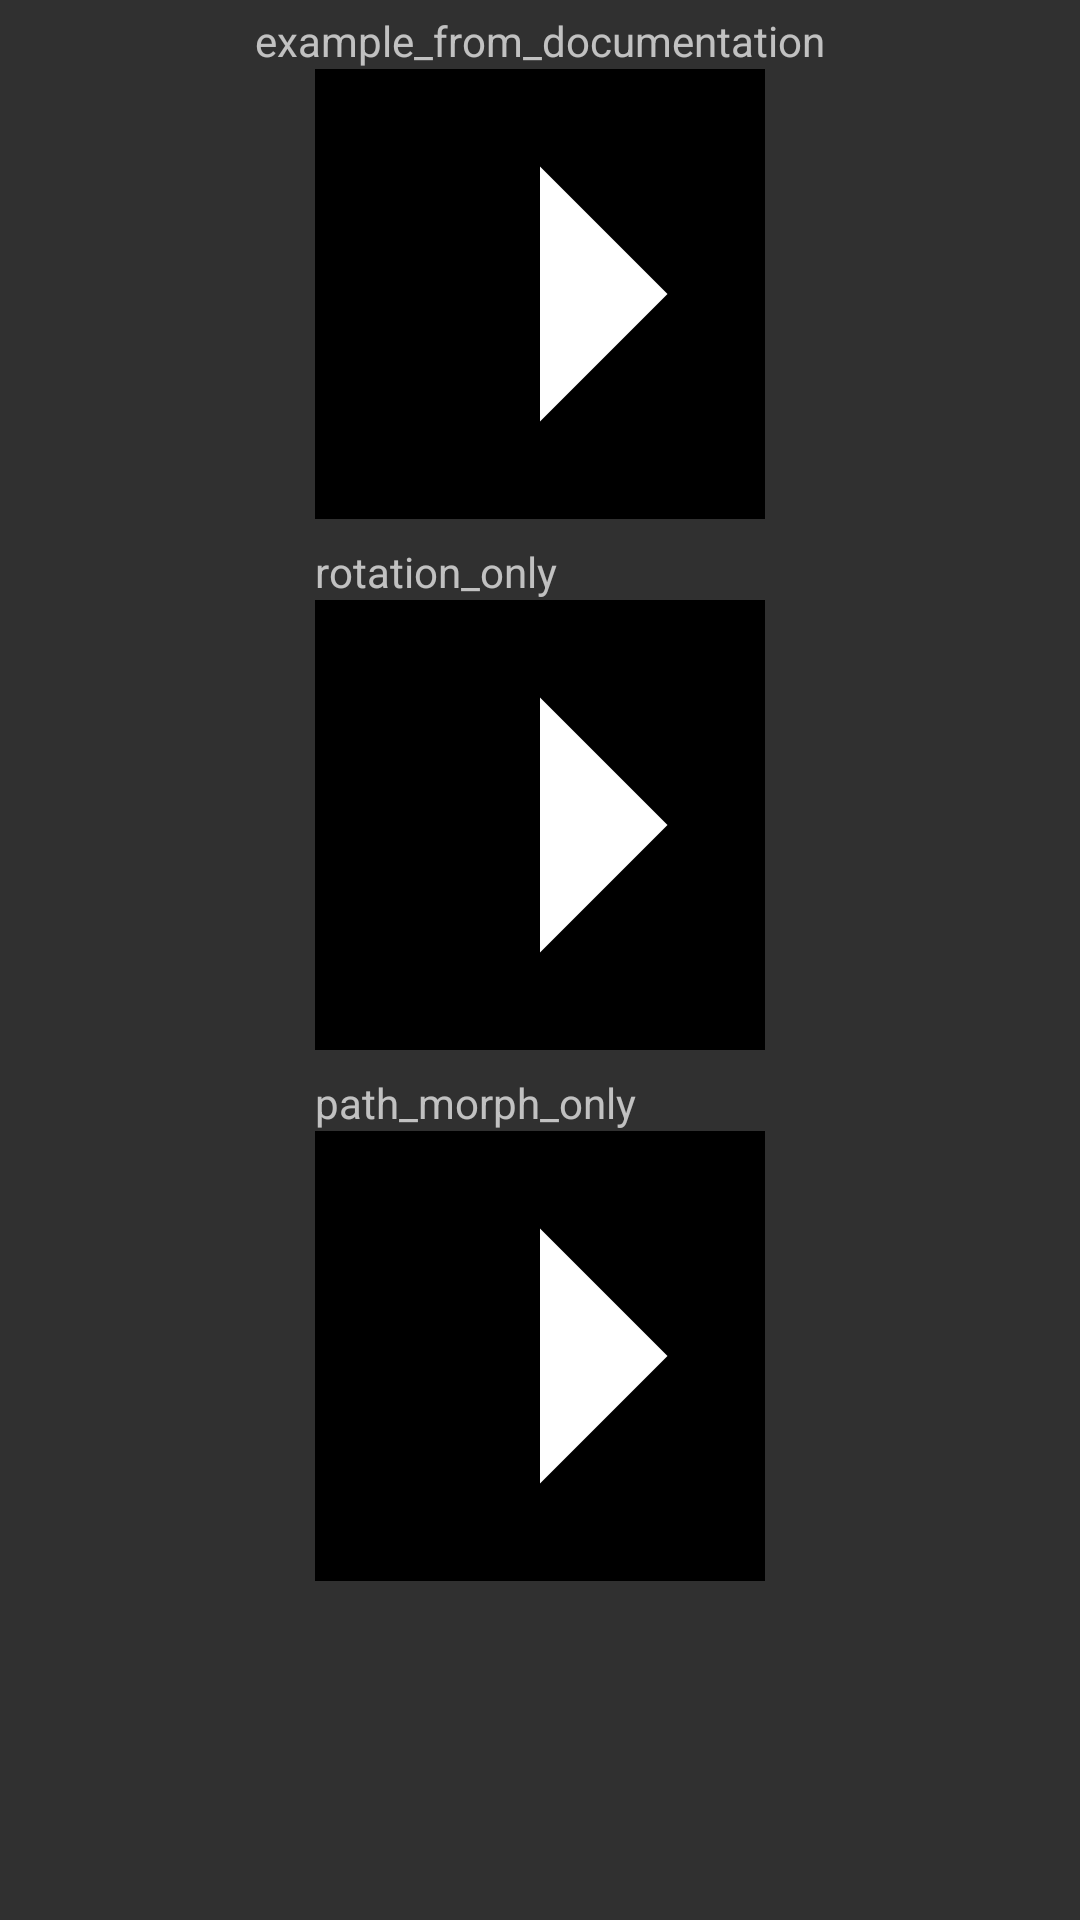

Produce the Android XML layout that renders to this screen, including the resource entries it uses.
<!-- AndroidManifest.xml: application theme AppTheme -->
<!-- res/layout/activity_svg_animate_aty.xml -->
<?xml version="1.0" encoding="utf-8"?>
<LinearLayout
    xmlns:android="http://schemas.android.com/apk/res/android"
    android:orientation="vertical"
    android:id="@+id/container"
    android:layout_width="match_parent"
    android:layout_height="match_parent">


    
    <TextView
        android:layout_width="wrap_content"
        android:layout_height="wrap_content"
        android:layout_margin="4dp"
        android:layout_gravity="center"
        android:text="example_from_documentation"
        android:drawableBottom="@drawable/avd"/>
    <TextView
        android:layout_width="wrap_content"
        android:layout_height="wrap_content"
        android:layout_margin="4dp"
        android:layout_gravity="center"
        android:text="rotation_only"
        android:drawableBottom="@drawable/avd_rotation_only"/>
    <TextView
        android:layout_width="wrap_content"
        android:layout_height="wrap_content"
        android:layout_margin="4dp"
        android:layout_gravity="center"
        android:text="path_morph_only"
        android:drawableBottom="@drawable/avd_path_morph_only"/>

</LinearLayout>
<!-- resources referenced by this layout -->
<resources>
  <!-- drawable avd (drawable) -->
  <?xml version="1.0" encoding="utf-8"?>
  <animated-vector
      xmlns:android="http://schemas.android.com/apk/res/android"
      android:drawable="@drawable/vectordrawable" >
      <target
          android:name="rotationGroup"
          android:animation="@anim/rotation" />
      <target
          android:name="v"
          android:animation="@anim/path_morph" />
  </animated-vector>
  <!-- drawable avd_path_morph_only (drawable) -->
  <?xml version="1.0" encoding="utf-8"?>
  <animated-vector
      xmlns:android="http://schemas.android.com/apk/res/android"
      android:drawable="@drawable/vectordrawable" >
      <target
          android:name="v"
          android:animation="@anim/path_morph" />
  </animated-vector>
  <!-- drawable avd_rotation_only (drawable) -->
  <?xml version="1.0" encoding="utf-8"?>
  <animated-vector
      xmlns:android="http://schemas.android.com/apk/res/android"
      android:drawable="@drawable/vectordrawable" >
      <target
          android:name="rotationGroup"
          android:animation="@anim/rotation" />
  </animated-vector>
  <style name="AppTheme" parent="android:Theme.Holo.Light.DarkActionBar">
          
      </style>
  <!-- drawable vectordrawable (drawable) -->
  <vector xmlns:android="http://schemas.android.com/apk/res/android"
      android:height="150dp"
      android:width="150dp"
      android:viewportHeight="600"
      android:viewportWidth="600">
      <group
          android:name="rotationGroup"
          android:pivotX="300.0"
          android:pivotY="300.0">
          <path
              android:fillColor="@android:color/black"
              android:pathData="M 0,0 l 600,0 0,600, -600,0 z"/>
          <path
              android:name="v"
              android:fillColor="?android:attr/textColorPrimary"
              android:pathData="M 300,300 l 0,-170 170,170 -170,170 z" />
  
      </group>
  </vector>
</resources>
